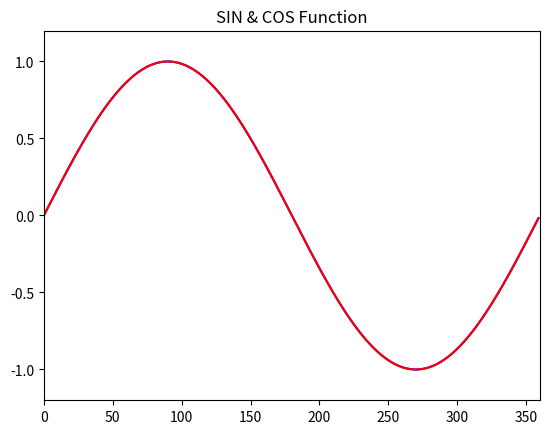

The script that saved this image:
import numpy as np
import matplotlib.pyplot as plt

x = np.arange(0,360)
y = np.sin(x*np.pi/180)
z = np.sin(x*np.pi/180)
plt.plot(x, y, color="blue")
plt.plot(x, z, color="red")
plt.xlim(0,360)
plt.ylim(-1.2, 1.2)
plt.title("SIN & COS Function")
plt.show()